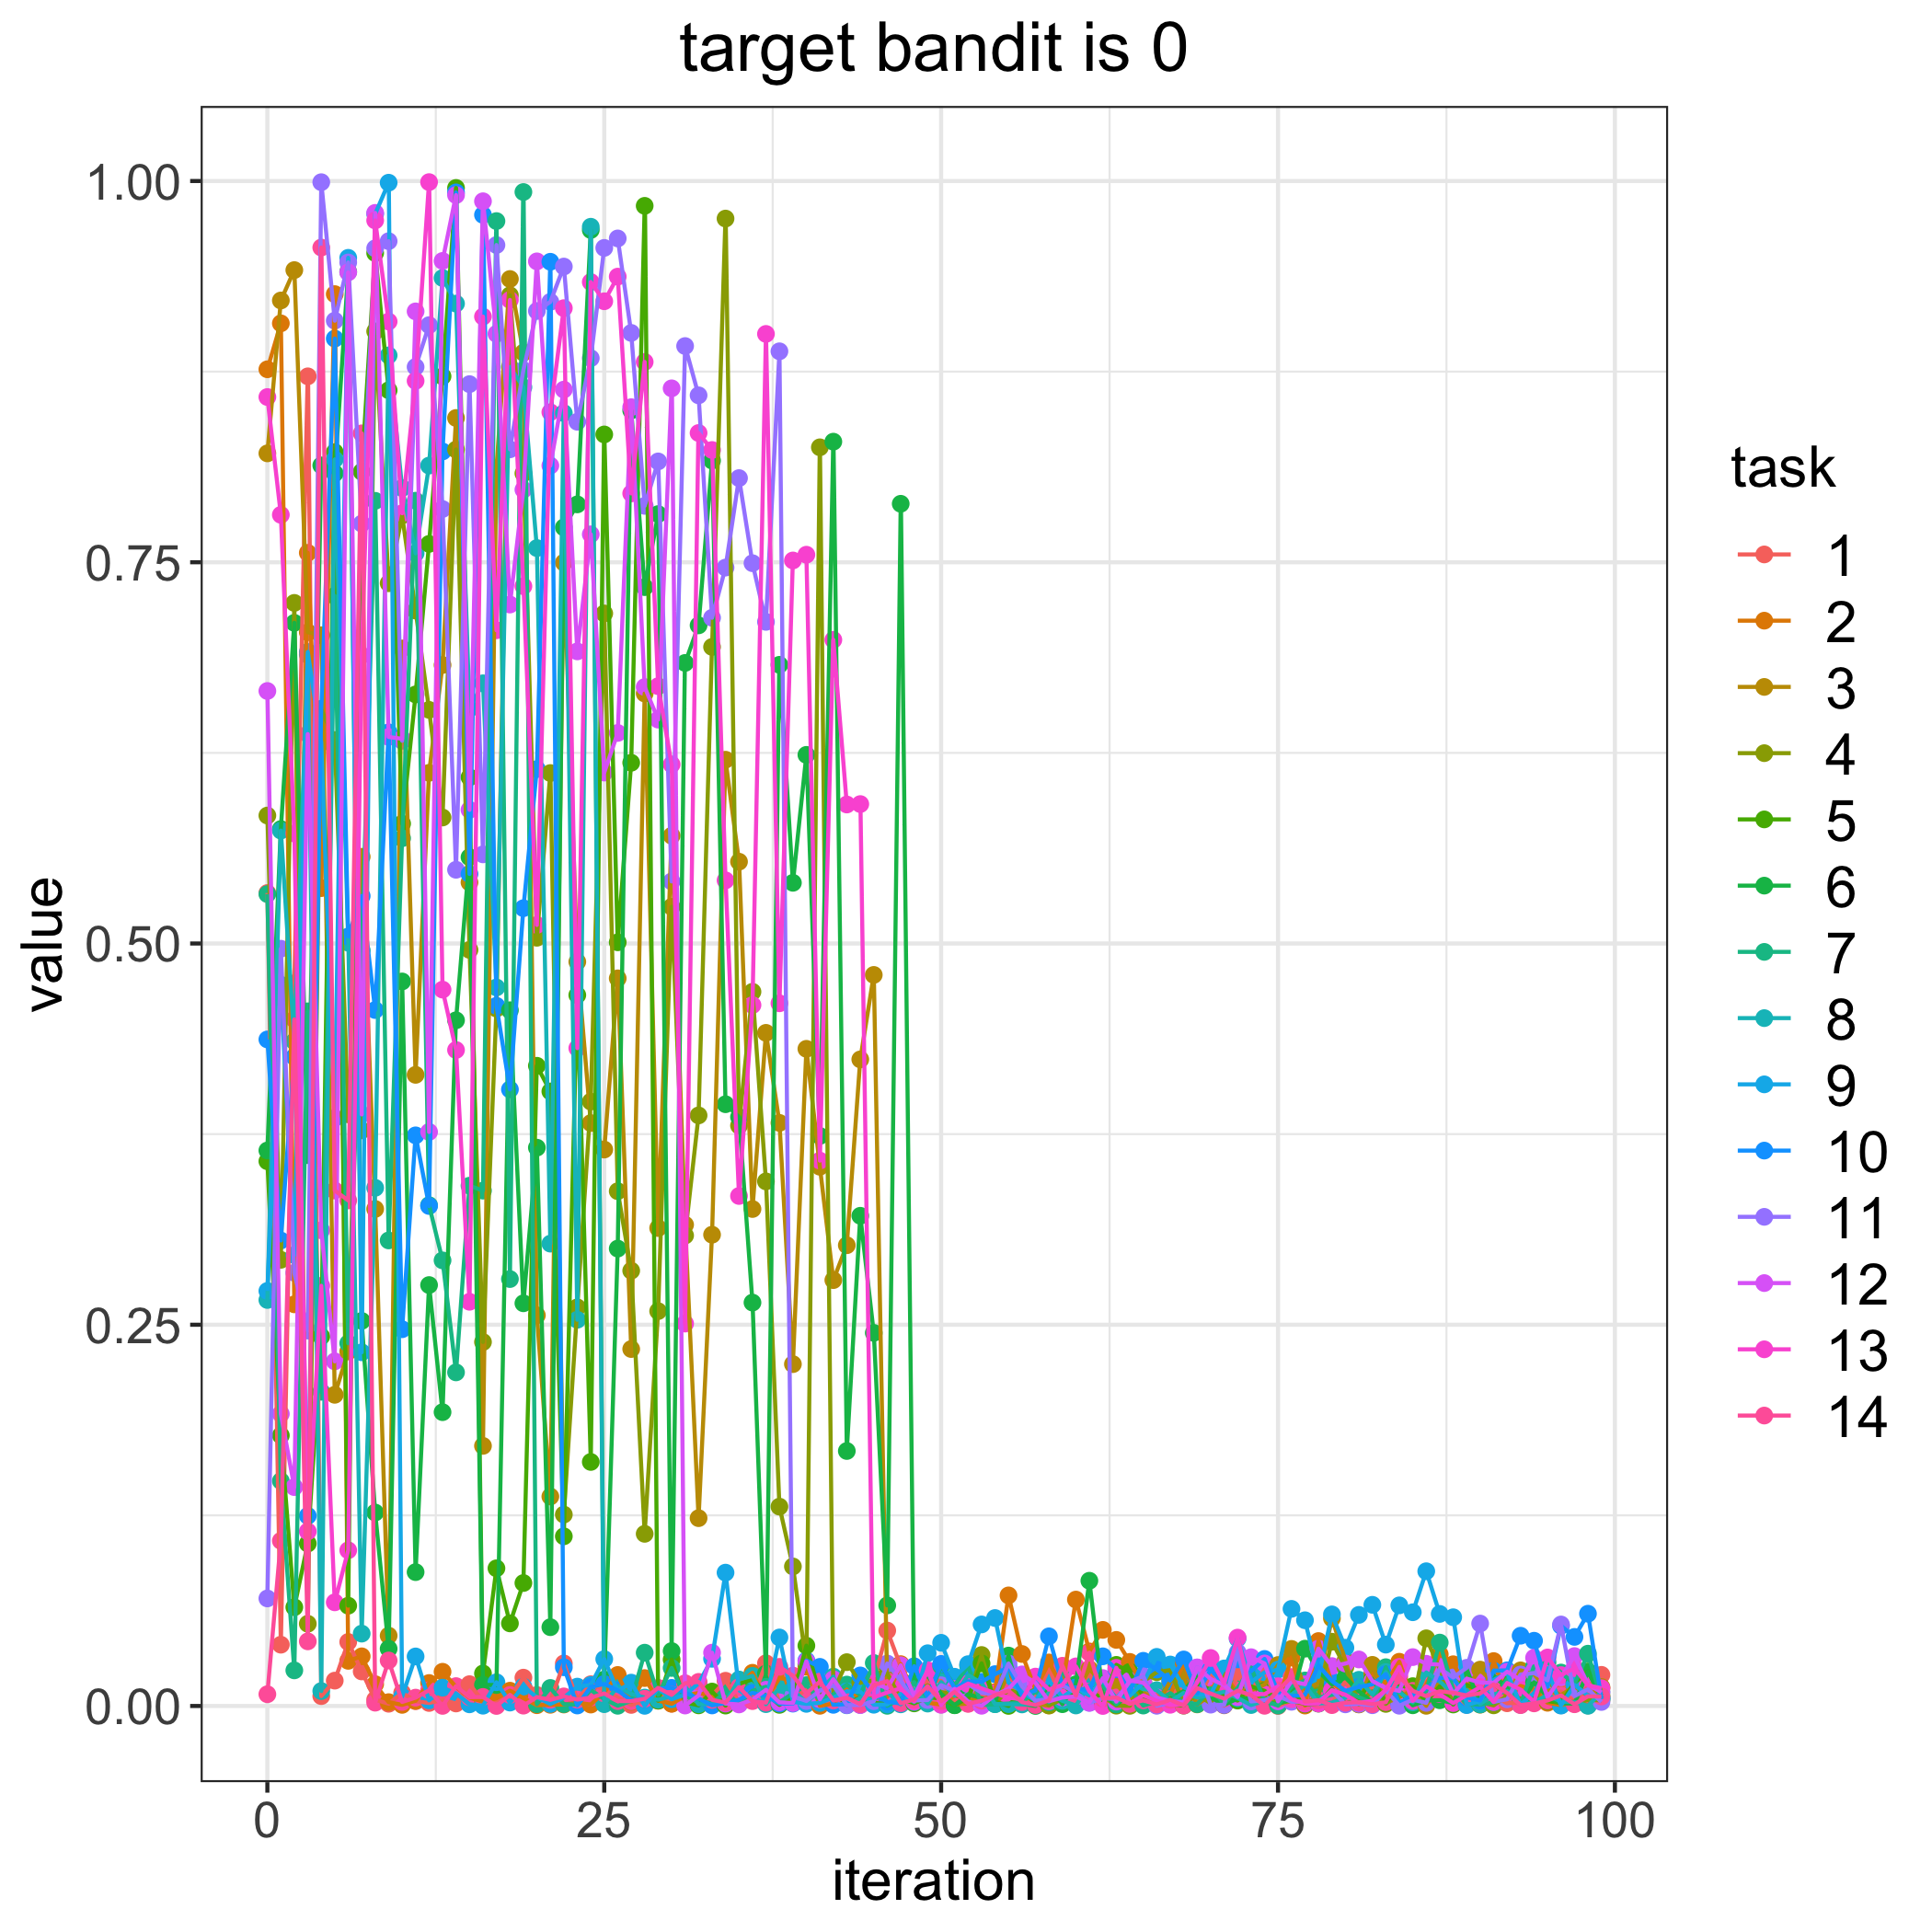

Data behind this chart, as committed beside it:
, 1, 2, 3, 4, 5, 6, 7, 8, 9, 10, 11, 12, 13, 14
0, 0.5331, 0.8765, 0.8214, 0.5839, 0.3572, 0.3643, 0.5324, 0.2662, 0.2722, 0.4371, 0.07052, 0.6656, 0.8583, 0.007706
1, 0.04019, 0.9067, 0.9217, 0.2926, 0.1774, 0.575, 0.1475, 0.5741, 0.4729, 0.3052, 0.4966, 0.1915, 0.7811, 0.1083
2, 0.4739, 0.2634, 0.9416, 0.7233, 0.06475, 0.7103, 0.02336, 0.4358, 0.2957, 0.4256, 0.2841, 0.1435, 0.5721, 0.4503
3, 0.8719, 0.7562, 0.7041, 0.05392, 0.1065, 0.3612, 0.4555, 0.6894, 0.6912, 0.1247, 0.2461, 0.6373, 0.1145, 0.04238
4, 0.006468, 0.5363, 0.7021, 0.6536, 0.2423, 0.8135, 0.206, 0.009799, 0.6316, 0.6539, 0.9992, 0.3119, 0.2755, 0.9564
5, 0.01663, 0.9258, 0.2041, 0.6334, 0.8222, 0.8083, 0.728, 0.8174, 0.3855, 0.8967, 0.9084, 0.226, 0.06798, 0.338
6, 0.04198, 0.02961, 0.2325, 0.388, 0.06577, 0.9405, 0.2378, 0.5005, 0.9496, 0.5046, 0.9466, 0.9401, 0.1021, 0.3315
7, 0.02266, 0.03256, 0.5569, 0.3775, 0.8093, 0.2525, 0.4956, 0.04746, 0.2319, 0.5312, 0.7753, 0.3879, 0.6889, 0.8345
8, 0.004176, 0.01431, 0.3259, 0.9014, 0.9528, 0.1268, 0.7903, 0.3398, 0.9784, 0.4564, 0.9559, 0.9791, 0.9741, 0.002174
9, 0.001468, 0.002517, 0.04612, 0.7362, 0.8628, 0.03753, 0.3053, 0.8857, 0.9989, 0.6385, 0.9606, 0.6354, 0.9079, 0.02984
10, 0.008655, 0.000744, 0.6935, 0.7807, 0.5786, 0.4751, 0.569, 0.7987, 0.006107, 0.247, 0.6329, 0.6342, 0.7821, 0.002642
11, 0.003152, 0.003408, 0.4139, 0.7183, 0.6633, 0.08778, 0.7904, 0.7559, 0.03249, 0.3742, 0.8781, 0.9145, 0.8689, 0.005471
12, 0.001976, 0.01507, 0.6119, 0.6532, 0.762, 0.276, 0.3284, 0.8134, 0.003697, 0.3279, 0.9055, 0.3764, 0.9993, 0.01032
13, 0.003973, 0.02244, 0.6826, 0.5826, 0.8719, 0.1927, 0.2922, 0.9364, 0.01202, 0.8226, 0.7849, 0.9476, 0.4698, 7.544440610388925e-05
14, 0.001653, 0.01255, 0.8446, 0.8239, 0.9955, 0.4496, 0.2188, 0.9196, 0.008234, 0.9925, 0.5483, 0.9908, 0.4302, 0.01303
15, 0.01431, 0.005472, 0.5401, 0.4958, 0.609, 0.5566, 0.3412, 0.6539, 0.001089, 0.5456, 0.8668, 0.5876, 0.2651, 0.005763
16, 0.003142, 0.002805, 0.1706, 0.2387, 0.02132, 0.01384, 0.3379, 0.6706, 0.0001841, 0.9778, 0.5585, 0.9867, 0.9111, 0.005943
17, 0.003731, 0.004969, 0.8117, 0.4573, 0.09029, 0.01373, 0.9737, 0.4712, 0.01557, 0.4591, 0.958, 0.8998, 0.7054, 2.1334717576400463e-05
18, 0.005669, 0.01003, 0.9357, 0.9251, 0.05416, 0.4562, 0.28, 0.878, 0.002237, 0.4043, 0.824, 0.7223, 0.922, 0.007246
19, 0.01858, 0.005146, 0.8875, 0.8083, 0.08063, 0.2641, 0.9928, 0.8648, 0.0127, 0.5232, 0.876, 0.7976, 0.7343, 0.0002277
20, 0.007202, 0.0005188, 0.2562, 0.5038, 0.4198, 0.3661, 0.001184, 0.7593, 0.005665, 0.6144, 0.9148, 0.9473, 0.5122, 0.005815
21, 0.003204, 0.000782, 0.1374, 0.6118, 0.403, 0.05167, 0.01183, 0.3032, 0.00133, 0.947, 0.9208, 0.8134, 0.8484, 0.004063
22, 0.02793, 0.0009741, 0.7498, 0.1255, 0.1113, 0.7729, 0.001216, 0.8478, 0.005455, 0.02539, 0.9439, 0.8632, 0.9166, 0.006279
23, 0.004403, 0.002122, 0.488, 0.2614, 0.4662, 0.7879, 0.0008617, 0.2533, 0.0127, 0.0003222, 0.8421, 0.6915, 0.4314, 0.004192
24, 0.01426, 0.0009375, 0.3823, 0.3963, 0.16, 0.9679, 0.01047, 0.97, 0.01377, 0.01254, 0.8838, 0.7683, 0.9337, 0.005451
25, 0.01081, 0.00908, 0.3649, 0.7164, 0.8338, 0.01736, 0.004523, 0.001178, 0.03075, 0.01443, 0.9561, 0.6121, 0.9211, 0.008216
26, 0.005456, 0.02034, 0.4771, 0.3376, 0.5008, 0.2999, 0.0001384, 0.01302, 0.009773, 0.01024, 0.9623, 0.6381, 0.9373, 0.003238
27, 0.0007062, 0.002684, 0.2341, 0.2854, 0.6185, 0.8495, 0.003359, 0.007863, 0.01531, 0.003771, 0.9004, 0.8517, 0.7951, 0.00311
28, 0.003604, 0.01829, 0.6639, 0.1129, 0.9837, 0.7337, 0.03495, 0.005544, 0.00011, 0.004553, 0.787, 0.6682, 0.8814, 0.004753
29, 0.00872, 0.003443, 0.3134, 0.2589, 0.003535, 0.7816, 0.007218, 0.004136, 0.01139, 0.01144, 0.8161, 0.6468, 0.6687, 0.01188
30, 0.001494, 0.00149, 0.5707, 0.5241, 0.03042, 0.03602, 0.02493, 0.006325, 0.004421, 0.01188, 0.5407, 0.864, 0.6174, 0.007284
31, 0.006103, 0.006991, 0.3156, 0.3085, 0.002416, 0.684, 0.006346, 0.01273, 0.007407, 0.008734, 0.8918, 0.000309, 0.2508, 0.01492
32, 0.003602, 0.008521, 0.1232, 0.3873, 0.0004208, 0.7086, 0.003155, 0.001134, 0.01484, 0.004916, 0.8595, 0.006876, 0.8348, 0.0158
33, 0.006867, 0.00654, 0.309, 0.6945, 0.009462, 0.8167, 0.002003, 0.001308, 0.03093, 0.0003613, 0.7136, 0.03497, 0.8236, 0.004032
34, 0.01655, 0.003823, 0.6205, 0.9754, 0.0002738, 0.3946, 0.008941, 0.002375, 0.08744, 0.001961, 0.7465, 0.001598, 0.5414, 0.002238
35, 0.002539, 0.01417, 0.5536, 0.3806, 0.01445, 0.3862, 0.001509, 0.01737, 0.01036, 0.004058, 0.8052, 0.001018, 0.3344, 0.01236
36, 0.004664, 0.02178, 0.3259, 0.4683, 0.01753, 0.2645, 0.009989, 0.01974, 0.004379, 0.008594, 0.7494, 0.004134, 0.4596, 0.003198
37, 0.02802, 0.004105, 0.4414, 0.344, 0.008053, 0.02125, 0.01258, 0.001211, 0.002613, 0.0066, 0.7109, 0.01062, 0.8997, 0.002192
38, 0.00219, 0.0183, 0.3824, 0.1307, 0.0007424, 0.6828, 0.002441, 0.0119, 0.04492, 0.001557, 0.8883, 0.002421, 0.4608, 0.02565
39, 0.005424, 0.01696, 0.2242, 0.0915, 0.00571, 0.5398, 0.008259, 0.01042, 0.002765, 0.001549, 0.006439, 0.001913, 0.7512, 0.01993
40, 0.01058, 0.02568, 0.4309, 0.02754, 0.03955, 0.6237, 0.01368, 0.002359, 0.0014, 0.02982, 0.003262, 0.02919, 0.7549, 0.008197
41, 0.007959, 0.0001247, 0.3536, 0.8254, 0.00706, 0.3738, 0.003835, 0.01014, 0.001994, 0.02566, 0.01002, 0.004394, 0.3576, 0.01599
42, 0.01403, 0.001504, 0.2793, 0.009582, 0.007024, 0.8291, 0.007584, 0.01924, 0.005525, 0.0007682, 0.01356, 0.01753, 0.6991, 0.003594
43, 0.004909, 0.01295, 0.3021, 0.02874, 0.002098, 0.1672, 0.01403, 0.0004792, 0.009607, 0.001261, 0.0005711, 0.005031, 0.5911, 0.005412
44, 0.0007094, 0.004281, 0.424, 0.01518, 0.005446, 0.3214, 0.007161, 0.005293, 0.009275, 0.02003, 0.0007009, 0.0007422, 0.5914, 0.001138
45, 0.01648, 0.005232, 0.4794, 0.01685, 0.002089, 0.2447, 0.02819, 0.004146, 0.0008232, 0.008259, 0.003143, 0.01502, 0.005572, 0.01377
46, 0.04945, 0.005952, 0.01171, 0.02155, 0.001162, 0.06596, 0.0001219, 0.009166, 0.001055, 0.002819, 0.02784, 0.01165, 0.008883, 0.01626
47, 0.02588, 0.02744, 0.005149, 0.004547, 0.004687, 0.7883, 0.004715, 0.001084, 0.007863, 0.001632, 0.01651, 0.02669, 0.01158, 0.001847
48, 0.004511, 0.008434, 0.005852, 0.008704, 0.00172, 0.01578, 0.01563, 0.01089, 0.002578, 0.02606, 0.003544, 0.006695, 0.002924, 0.004254
49, 0.01695, 0.002113, 0.006462, 0.01354, 0.005611, 0.0198, 0.003385, 0.001581, 0.03459, 0.00562, 0.003898, 0.02317, 0.02344, 0.01296
50, 0.01644, 0.0009797, 0.005862, 0.009199, 0.005041, 0.008025, 0.02621, 0.01565, 0.04144, 0.0276, 0.0136, 0.0007488, 0.001147, 0.003185
51, 0.00234, 0.006834, 0.0008526, 0.007352, 0.0005471, 0.0004834, 0.01344, 0.006697, 0.01917, 0.01168, 0.01, 0.01123, 0.009632, 0.009126
52, 0.004503, 0.004648, 0.001668, 0.003972, 0.005123, 0.007679, 0.02629, 0.02018, 0.02741, 0.01619, 0.01425, 0.0029, 0.01468, 0.001385
53, 0.005618, 0.003128, 0.01366, 0.03344, 0.02792, 0.005118, 0.0007589, 0.01516, 0.05348, 0.01585, 0.008781, 0.0001453, 0.01152, 0.003469
54, 0.007305, 0.00912, 0.002116, 0.00169, 0.002988, 0.002128, 0.001175, 0.001254, 0.05769, 0.02088, 0.007245, 0.007197, 0.008446, 0.007102
55, 0.01881, 0.07252, 0.02129, 0.01066, 6.080784236080632e-05, 0.03305, 0.001598, 0.001193, 0.01532, 0.02542, 0.02787, 0.01117, 0.00539, 0.01006
56, 0.003496, 0.03409, 0.01268, 0.007512, 0.009952, 0.001455, 0.002652, 0.001026, 0.009399, 0.006968, 0.01292, 0.02072, 0.004476, 0.002575
57, 0.005052, 0.0107, 0.001303, 0.0109, 0.001789, 2.4609707662463555e-05, 0.009379, 0.001267, 0.003373, 0.01021, 0.003392, 0.01521, 0.01926, 0.0006154
58, 0.02481, 0.02855, 0.0002864, 0.0004526, 0.01364, 0.0136, 0.002359, 0.008382, 0.01652, 0.04568, 0.004546, 0.003071, 0.01083, 0.003673
59, 0.003586, 0.01248, 0.02222, 0.004445, 0.01421, 0.001181, 0.02363, 0.003368, 0.005624, 0.01374, 0.01344, 0.005581, 0.01384, 0.02636
... 40 more rows
